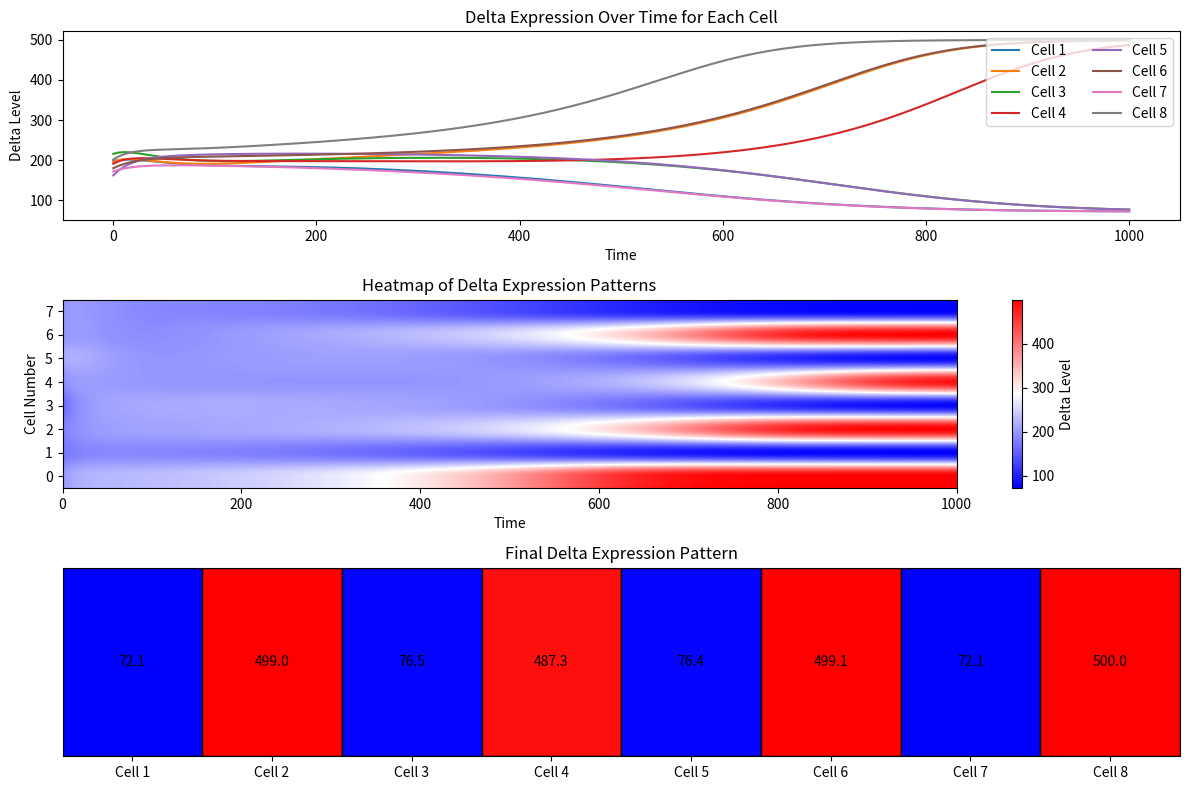
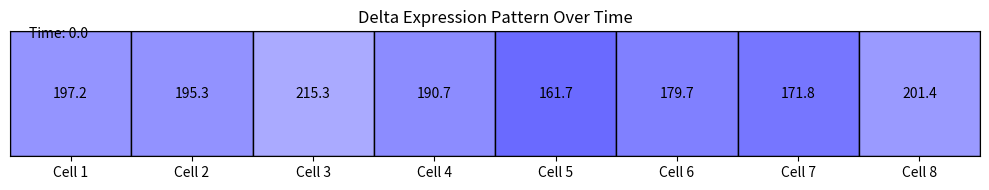

Python code for these plots, in order:
import numpy as np
import matplotlib.pyplot as plt
from matplotlib.colors import LinearSegmentedColormap
from scipy.integrate import solve_ivp
import matplotlib.animation as animation

# --- Initialize Parameter Values ---
k = 2           # Hill exponent for Notch activation
NM = 10         # Maximum rates of Notch production
DM = 10         # Maximum rates of Delta production
N0 = 100        # Delta Hill function
D0 = 100        # Delta Hill function
KT = 0.0001     # Binding rate between estracellular Delta and Notch
G = 0.02        # Decay rate for Delta and Notch
GI = 0.025      # Decay rate for NICD

# Number of cells in the row
num_cells = 8

# --- Hill Functions ---
def H_plus(I):
    """Notch activation by intracellular NICD."""
    return (NM * I**k) / ((N0**k) + (I**k))

def H_minus(I):
    """Delta inhibited by intracellular NICD."""
    return (DM * D0**k) / ((D0**k) + (I**k))

# --- ODE System ---
def ode_system(t, y):
    # Reshape into a matrix where each row represents a cell [N, D, I]
    state = y.reshape(num_cells, 3)
    
    # Initialize the derivatives
    derivatives = np.zeros_like(state)
    
    for i in range(num_cells):
        # Get left and right neighbor indices with periodic boundary conditions
        left_idx = (i - 1) % num_cells
        right_idx = (i + 1) % num_cells
        
        # Current cell values
        N_i, D_i, I_i = state[i]
        
        # Neighbor Delta values (for Notch-Delta binding)
        D_left = state[left_idx][1]
        D_right = state[right_idx][1]
        
        # Average Delta signal from neighbors
        D_neighbors = (D_left + D_right) / 2
        
        # Calculate derivatives for current cell
        dN_dt = H_plus(I_i) - KT * N_i * D_neighbors - G * N_i
        dD_dt = H_minus(I_i) - G * D_i
        dI_dt = KT * N_i * D_neighbors - GI * I_i
        
        derivatives[i] = [dN_dt, dD_dt, dI_dt]
    
    # Return flattened array
    return derivatives.flatten()

# --- Simulation Settings ---
t_span = (0, 1000)
t_eval = np.linspace(t_span[0], t_span[1], 500)

# Initial conditions with small random perturbations for each cell
np.random.seed(42)  # For reproducibility
y0 = np.zeros(num_cells * 3)

for i in range(num_cells):
    # Base values with some randomness
    N_init = 200 + np.random.normal(0, 20)
    D_init = 200 + np.random.normal(0, 20)
    I_init = 100 + np.random.normal(0, 10)
    
    # Ensure no negative values
    N_init = max(N_init, 1)
    D_init = max(D_init, 1)
    I_init = max(I_init, 1)
    
    # Set initial conditions for this cell
    y0[i*3:(i+1)*3] = [N_init, D_init, I_init]

# --- Solve the ODEs ---
print("Solving the system of ODEs...")
sol = solve_ivp(ode_system, t_span, y0, t_eval=t_eval, method='RK45', rtol=1e-6, atol=1e-9)
print("ODE solution complete!")

# --- Visualization ---
# Extract results for plotting
time_points = sol.t
results = sol.y.reshape(num_cells * 3, -1)

# Create a custom colormap for Delta levels (blue to red)
delta_cmap = LinearSegmentedColormap.from_list("DeltaMap", ["blue", "white", "red"])

# --- Static visualization of Delta patterns over time ---
plt.figure(figsize=(12, 8))

# Subplot 1: Line plot of Delta levels for each cell
plt.subplot(3, 1, 1)
for i in range(num_cells):
    delta_idx = i*3 + 1  # Index for Delta in the flattened array
    plt.plot(time_points, results[delta_idx], label=f'Cell {i+1}')
plt.xlabel('Time')
plt.ylabel('Delta Level')
plt.title('Delta Expression Over Time for Each Cell')
plt.legend(loc='upper right', ncol=2)

# Subplot 2: Heatmap of Delta expression (cells vs time)
plt.subplot(3, 1, 2)
delta_data = np.zeros((num_cells, len(time_points)))
for i in range(num_cells):
    delta_idx = i*3 + 1
    delta_data[i] = results[delta_idx]

# Normalize for better visualization
vmin = np.min(delta_data)
vmax = np.max(delta_data)
plt.imshow(delta_data, aspect='auto', cmap=delta_cmap, 
           extent=[0, time_points[-1], -0.5, num_cells-0.5], vmin=vmin, vmax=vmax)
plt.colorbar(label='Delta Level')
plt.ylabel('Cell Number')
plt.xlabel('Time')
plt.title('Heatmap of Delta Expression Patterns')
plt.yticks(range(num_cells))

# Subplot 3: Cell row visualization at the final time point
ax = plt.subplot(3, 1, 3)
final_delta = delta_data[:, -1]
normalized_delta = (final_delta - vmin) / (vmax - vmin)  # normalize to [0, 1]

# Draw cells as rectangles colored by Delta level
for i in range(num_cells):
    rect = plt.Rectangle((i, 0), 1, 1, facecolor=delta_cmap(normalized_delta[i]), edgecolor='black')
    ax.add_patch(rect)
    plt.text(i + 0.5, 0.5, f"{final_delta[i]:.1f}", ha='center', va='center')

plt.xlim(0, num_cells)
plt.ylim(0, 1)
plt.title('Final Delta Expression Pattern')
plt.xticks(np.arange(0.5, num_cells, 1), [f'Cell {i+1}' for i in range(num_cells)])
plt.yticks([])

plt.tight_layout()
plt.show()  # Display the static plots

# --- Create interactive animation of cells over time ---
fig, ax = plt.subplots(figsize=(10, 2))
ax.set_xlim(0, num_cells)
ax.set_ylim(0, 1)
ax.set_title('Delta Expression Pattern Over Time')
ax.set_xticks(np.arange(0.5, num_cells, 1))
ax.set_xticklabels([f'Cell {i+1}' for i in range(num_cells)])
ax.set_yticks([])

# Create initial rectangles for cells
rects = []
texts = []
for i in range(num_cells):
    rect = plt.Rectangle((i, 0), 1, 1, facecolor='white', edgecolor='black')
    ax.add_patch(rect)
    rects.append(rect)
    text = ax.text(i + 0.5, 0.5, "", ha='center', va='center')
    texts.append(text)

time_text = ax.text(0.02, 0.95, '', transform=ax.transAxes)

# Animation update function
def update(frame):
    current_delta = delta_data[:, frame]
    normalized_delta = (current_delta - vmin) / (vmax - vmin)
    
    for i in range(num_cells):
        rects[i].set_facecolor(delta_cmap(normalized_delta[i]))
        texts[i].set_text(f"{current_delta[i]:.1f}")
    
    time_text.set_text(f'Time: {time_points[frame]:.1f}')
    return rects + texts + [time_text]

# Create animation (use every 5th frame to speed up animation)
frames = range(0, len(time_points), 5)
ani = animation.FuncAnimation(fig, update, frames=frames, blit=True, interval=50)

plt.tight_layout()
plt.show()